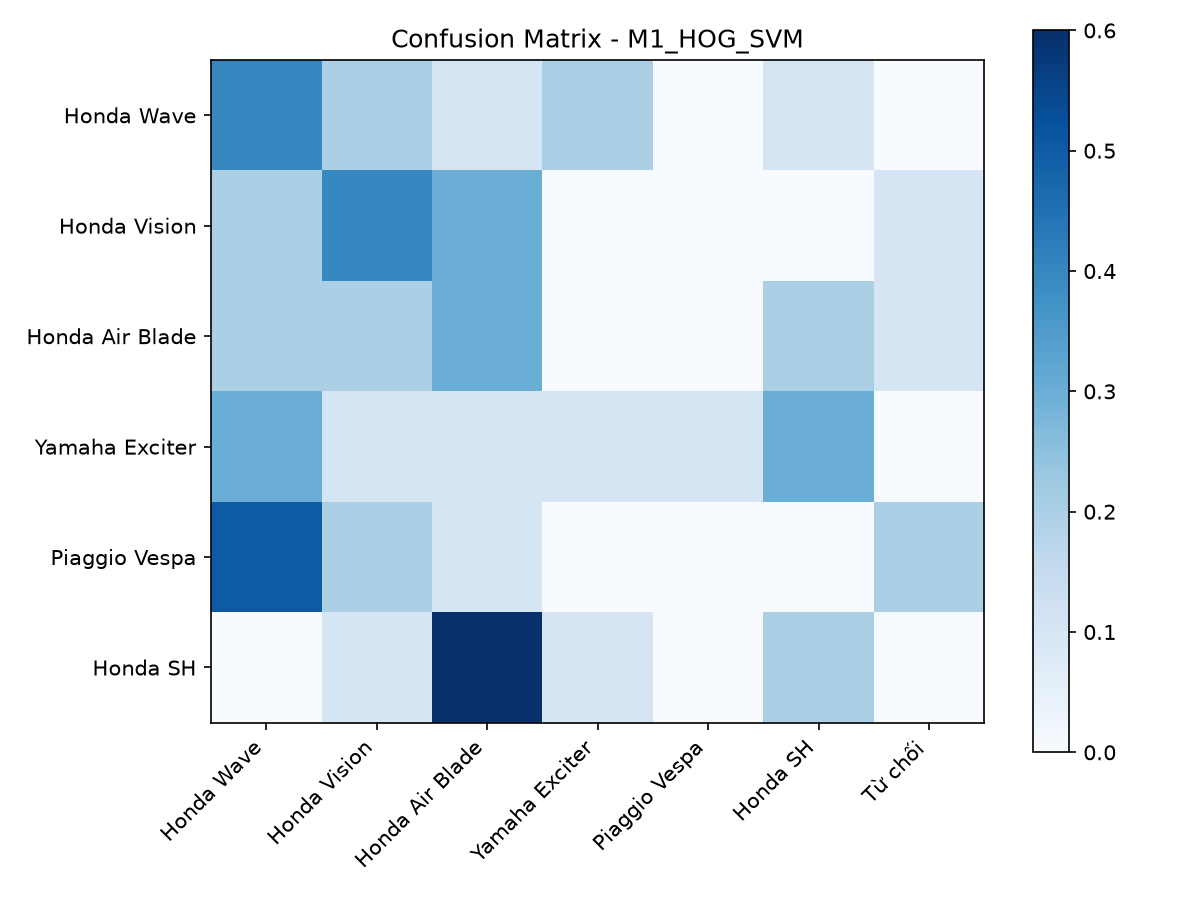

Source data for this figure (header and first rows):
4, 2, 1, 2, 0, 1, 0
2, 4, 3, 0, 0, 0, 1
2, 2, 3, 0, 0, 2, 1
3, 1, 1, 1, 1, 3, 0
5, 2, 1, 0, 0, 0, 2
0, 1, 6, 1, 0, 2, 0
